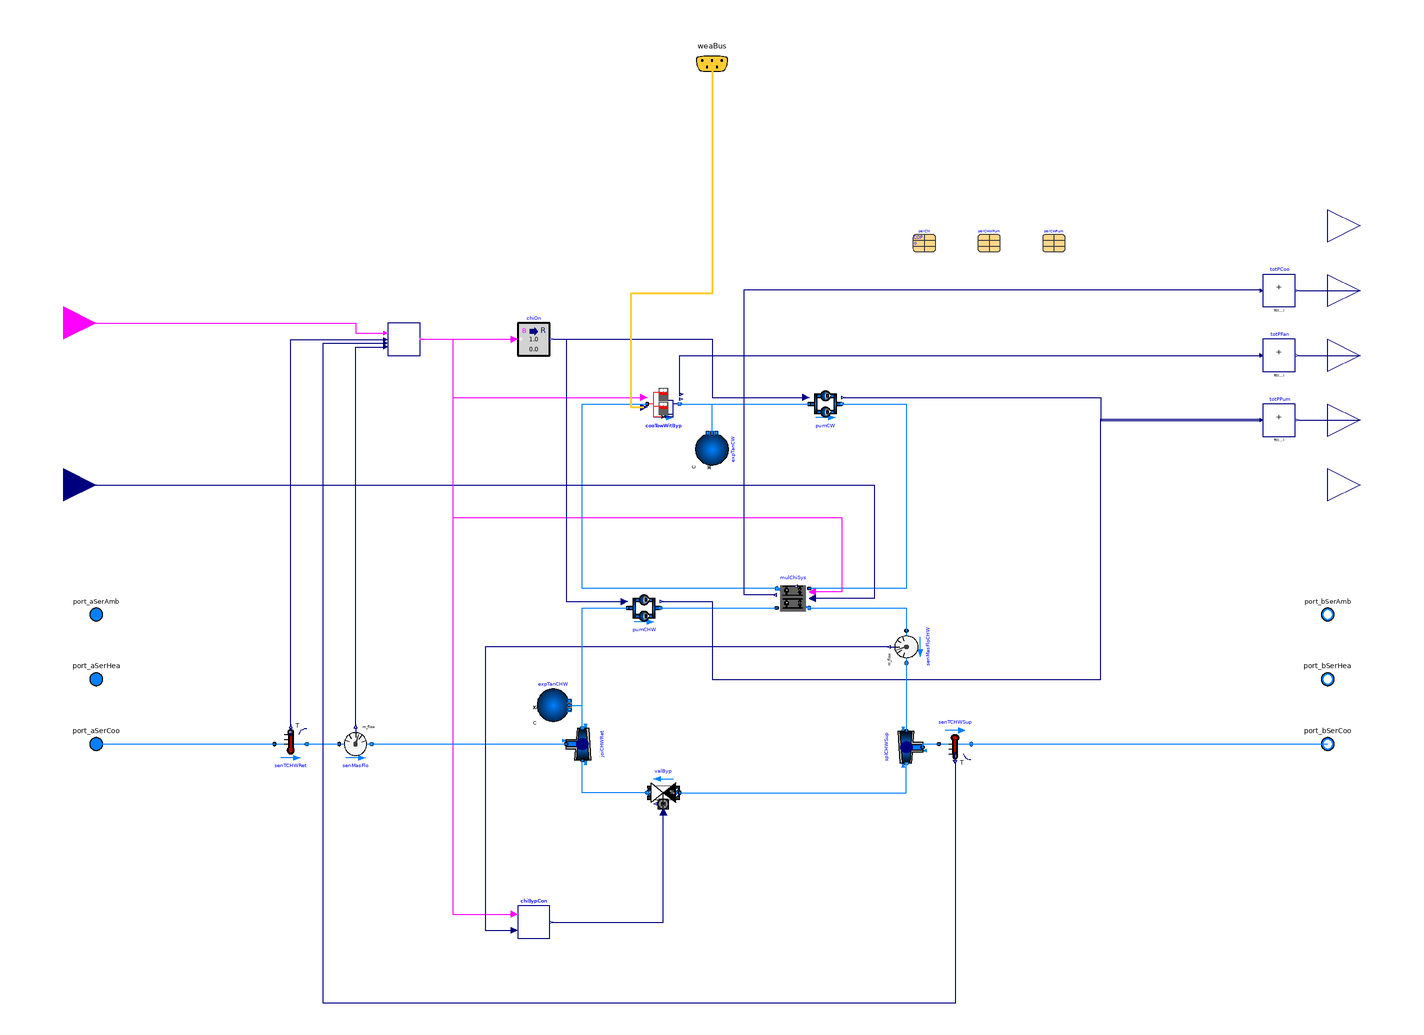

The component connection diagram of the Modelica model below, drawn from its own Placement and Line annotations.

model ElectricChillerParallelOriginal "District cooling plant model"
  extends Buildings.DHC.Plants.BaseClasses.PartialPlant(
    have_eleCoo=true,
    have_pum=true,
    have_fan=true,
    have_weaBus=true,
    typ=Buildings.DHC.Types.DistrictSystemType.Cooling);
  // chiller parameters
  final parameter Integer numChi=2
    "Number of chillers"
    annotation (Dialog(group="Chiller"));
  replaceable parameter Buildings.Fluid.Chillers.Data.ElectricEIR.Generic perChi
    "Performance data of chiller"
    annotation (Dialog(group="Chiller"),choicesAllMatching=true,
   Placement(transformation(extent={{124,264},{138,278}})));
  parameter Modelica.Units.SI.MassFlowRate mCHW_flow_nominal
    "Nominal chilled water mass flow rate" annotation (Dialog(group="Chiller"));
  parameter Modelica.Units.SI.Pressure dpCHW_nominal
    "Pressure difference at the chilled water side"
    annotation (Dialog(group="Chiller"));
  parameter Modelica.Units.SI.HeatFlowRate QChi_nominal(max=0)
    "Nominal cooling capacity of single chiller (negative means cooling)"
    annotation (Dialog(group="Chiller"));
  parameter Modelica.Units.SI.MassFlowRate mMin_flow
    "Minimum mass flow rate of single chiller"
    annotation (Dialog(group="Chiller"));
  // cooling tower parameters
  parameter Modelica.Units.SI.MassFlowRate mCW_flow_nominal
    "Nominal condenser water mass flow rate"
    annotation (Dialog(group="Cooling Tower"));
  parameter Modelica.Units.SI.Pressure dpCW_nominal
    "Pressure difference at the condenser water side"
    annotation (Dialog(group="Cooling Tower"));
  parameter Modelica.Units.SI.Temperature TAirInWB_nominal
    "Nominal air wetbulb temperature" annotation (Dialog(group="Cooling Tower"));
  parameter Modelica.Units.SI.Temperature TCW_nominal
    "Nominal condenser water temperature at tower inlet"
    annotation (Dialog(group="Cooling Tower"));
  parameter Modelica.Units.SI.TemperatureDifference dT_nominal
    "Temperature difference between inlet and outlet of the tower"
    annotation (Dialog(group="Cooling Tower"));
  parameter Modelica.Units.SI.TemperatureDifference dTApp
    "Approach temperature" annotation (Dialog(group="Cooling Tower"));
  parameter Modelica.Units.SI.Temperature TMin
    "Minimum allowed water temperature entering chiller"
    annotation (Dialog(group="Cooling Tower"));
  parameter Modelica.Units.SI.Power PFan_nominal "Fan power"
    annotation (Dialog(group="Cooling Tower"));
  // pump parameters
  replaceable parameter Buildings.Fluid.Movers.Data.Generic perCHWPum
    constrainedby Buildings.Fluid.Movers.Data.Generic
    "Performance data of chilled water pump"
    annotation (Dialog(group="Pump"),choicesAllMatching=true,
   Placement(transformation(extent={{164,264},{178,278}})));
  replaceable parameter Buildings.Fluid.Movers.Data.Generic perCWPum
    constrainedby Buildings.Fluid.Movers.Data.Generic
    "Performance data of condenser water pump"
    annotation (Dialog(group="Pump"),choicesAllMatching=true,
   Placement(transformation(extent={{204,264},{218,278}})));
  parameter Modelica.Units.SI.Pressure dpCHWPumVal_nominal
    "Nominal pressure drop of chilled water pump valve"
    annotation (Dialog(group="Pump"));
  parameter Modelica.Units.SI.Pressure dpCWPumVal_nominal
    "Nominal pressure drop of condenser water pump valve"
    annotation (Dialog(group="Pump"));
  parameter Modelica.Units.SI.Time tau=1
    "Pump time constant at nominal flow (if energyDynamics <> SteadyState)"
    annotation (Dialog(tab="Dynamics", group="Pump"));
  parameter Boolean use_inputFilter=false
    "= true, if pump speed is filtered with a 2nd order CriticalDamping filter"
    annotation(Dialog(tab="Dynamics", group="Pump"));
  parameter Modelica.Units.SI.Time riseTimePump=30
    "Pump rise time of the filter (time to reach 99.6 % of the speed)" annotation (
      Dialog(
      tab="Dynamics",
      group="Pump",
      enable=use_inputFilter));
  parameter Modelica.Blocks.Types.Init init=Modelica.Blocks.Types.Init.InitialOutput
    "Type of initialization for pumps (no init/steady state/initial state/initial output)"
    annotation(Dialog(tab="Dynamics", group="Pump",enable=use_inputFilter));
  parameter Real[numChi] yCHWP_start=fill(0,numChi)
    "Initial value of CHW pump signals"
    annotation(Dialog(tab="Dynamics", group="Pump",enable=use_inputFilter));
  parameter Real[numChi] yCWP_start=fill(0,numChi)
    "Initial value of CW pump signals"
    annotation(Dialog(tab="Dynamics", group="Pump",enable=use_inputFilter));
  parameter Modelica.Units.SI.PressureDifference dpCooTowVal_nominal
    "Nominal pressure difference of the cooling tower valve";
  // control settings
  parameter Modelica.Units.SI.Time tWai "Waiting time"
    annotation (Dialog(group="Control Settings"));
  // dynamics
  parameter Modelica.Fluid.Types.Dynamics energyDynamics=
    Modelica.Fluid.Types.Dynamics.DynamicFreeInitial
    "Type of energy balance: dynamic (3 initialization options) or steady state"
    annotation (Evaluate=true,Dialog(tab="Dynamics",group="Conservation equations"));
  parameter Modelica.Fluid.Types.Dynamics massDynamics=energyDynamics
    "Type of mass balance: dynamic (3 initialization options) or steady state, must be steady state if energyDynamics is steady state"
    annotation(Evaluate=true, Dialog(tab = "Advanced", group="Dynamics"));
  Modelica.Blocks.Interfaces.BooleanInput on
    "On signal of the plant"
    annotation (Placement(transformation(extent={{-420,200},{-380,240}}),
   iconTransformation(extent={{-340,200},{-300,240}})));
  Modelica.Blocks.Interfaces.RealInput TCHWSupSet(
    final unit="K",
    displayUnit="degC")
    "Set point for chilled water supply temperature"
    annotation (Placement(transformation(extent={{-420,100},{-380,140}}),
   iconTransformation(extent={{-340,140},{-300,180}})));
  Buildings.Applications.BaseClasses.Equipment.ElectricChillerParallel mulChiSys(
    final use_inputFilter=use_inputFilter,
    final per=fill(
      perChi,
      numChi),
    final m1_flow_nominal=mCW_flow_nominal,
    final m2_flow_nominal=mCHW_flow_nominal,
    final dp1_nominal=dpCW_nominal/2,
    final dp2_nominal=dpCHW_nominal,
    final num=numChi,
    redeclare final package Medium1=Medium,
    redeclare final package Medium2=Medium)
    "Chillers connected in parallel"
    annotation (Placement(transformation(extent={{60,40},{40,60}})));
  Buildings.DHC.Plants.Cooling.Subsystems.CoolingTowersWithBypass cooTowWitByp(
    redeclare final package Medium=Medium,
    final num=numChi,
    final m_flow_nominal=mCW_flow_nominal,
    final use_inputFilter=use_inputFilter,
    final dp_nominal=dpCW_nominal/2,
    final dpValve_nominal = dpCooTowVal_nominal,
    final TAirInWB_nominal=TAirInWB_nominal,
    final TWatIn_nominal=TCW_nominal,
    final dT_nominal=dT_nominal,
    final dTApp=dTApp,
    final PFan_nominal=PFan_nominal,
    final TMin=TMin)
    "Cooling towers with bypass valve"
    annotation (Placement(transformation(extent={{-40,160},{-20,180}})));
  Buildings.Applications.BaseClasses.Equipment.FlowMachine_y pumCHW(
    redeclare final package Medium=Medium,
    final per=fill(
      perCHWPum,
      numChi),
    yValve_start=fill(
      1,
      numChi),
    final tau=tau,
    final use_inputFilter=use_inputFilter,
    final riseTimePump=riseTimePump,
    final init=init,
    final yPump_start=yCHWP_start,
    final energyDynamics=energyDynamics,
    final m_flow_nominal=mCHW_flow_nominal,
    final dpValve_nominal=dpCHWPumVal_nominal,
    final num=numChi)
    "Chilled water pumps"
    annotation (Placement(transformation(extent={{-52,34},{-32,54}})));
  Buildings.Applications.BaseClasses.Equipment.FlowMachine_m pumCW(
    redeclare final package Medium=Medium,
    final per=fill(
      perCWPum,
      numChi),
    final tau=tau,
    final use_inputFilter=use_inputFilter,
    final riseTimePump=riseTimePump,
    final init=init,
    final yPump_start=yCWP_start,
    final energyDynamics=energyDynamics,
    final m_flow_nominal=mCW_flow_nominal,
    final dpValve_nominal=dpCWPumVal_nominal,
    final num=numChi)
    "Condenser water pumps"
    annotation (Placement(transformation(extent={{60,160},{80,180}})));
  Buildings.Fluid.Actuators.Valves.TwoWayEqualPercentage valByp(
    redeclare final package Medium=Medium,
    final allowFlowReversal=false,
    final m_flow_nominal=mCHW_flow_nominal,
    final dpValve_nominal=dpCHWPumVal_nominal,
    final use_inputFilter=true,
    riseTime=60)
    "Chilled water bypass valve"
    annotation (Placement(transformation(extent={{10,10},{-10,-10}},
      rotation=0,origin={-30,-70})));
  Buildings.Fluid.Sensors.TemperatureTwoPort senTCHWSup(
    redeclare final package Medium=Medium,
    final m_flow_nominal=mCHW_flow_nominal)
    "Chilled water supply temperature"
    annotation (Placement(transformation(extent={{140,-30},{160,-50}})));
  Buildings.DHC.Plants.Cooling.Controls.ChillerStage chiStaCon(
    final tWai=tWai,
    final QChi_nominal=QChi_nominal)
    "Chiller staging controller"
    annotation (Placement(transformation(extent={{-200,200},{-180,220}})));
  Buildings.Fluid.Sensors.TemperatureTwoPort senTCHWRet(
    redeclare final package Medium=Medium,
    final m_flow_nominal=mCHW_flow_nominal)
    "Chilled water return temperature"
    annotation (Placement(transformation(extent={{-270,-50},{-250,-30}})));
  Buildings.Fluid.Sources.Boundary_pT expTanCW(
    redeclare final package Medium=Medium,
    p=300000,
    nPorts=1)
    "Condenser water expansion tank"
    annotation (Placement(transformation(extent={{10,-10},{-10,10}},
        rotation=270,
        origin={0,142})));
  Buildings.Fluid.Sources.Boundary_pT expTanCHW(
    redeclare final package Medium=Medium,
    p=300000,
    nPorts=1)
    "Chilled water expansion tank"
    annotation (Placement(transformation(extent={{-108,-26},{-88,-6}})));
  Buildings.Fluid.Sensors.MassFlowRate senMasFlo(
    redeclare final package Medium=Medium)
    "Chilled water return mass flow"
    annotation (Placement(transformation(extent={{-230,-50},{-210,-30}})));
  Buildings.Controls.OBC.CDL.Conversions.BooleanToReal chiOn[numChi]
    "Convert chiller on signal from boolean to real"
    annotation (Placement(transformation(extent={{-120,200},{-100,220}})));
  Buildings.Controls.OBC.CDL.Reals.MultiSum totPPum(
    nin=4)
    "Total pump power"
    annotation (Placement(transformation(extent={{340,150},{360,170}})));
  Buildings.Controls.OBC.CDL.Reals.MultiSum totPFan(
    nin=2)
    "Total fan power"
    annotation (Placement(transformation(extent={{340,190},{360,210}})));
  Buildings.Controls.OBC.CDL.Reals.MultiSum totPCoo(
    nin=2)
    "Total cooling power"
    annotation (Placement(transformation(extent={{340,230},{360,250}})));
  Buildings.Fluid.FixedResistances.Junction joiCHWRet(
    redeclare final package Medium=Medium,
    final m_flow_nominal=mCHW_flow_nominal .* {1,-1,1},
    energyDynamics=Modelica.Fluid.Types.Dynamics.SteadyState,
    dp_nominal={0,0,0})
    "Flow joint for the chilled water return side"
    annotation (Placement(transformation(extent={{-10,10},{10,-10}},
      rotation=90, origin={-80,-40})));
  Buildings.Fluid.FixedResistances.Junction splCHWSup(
    redeclare final package Medium=Medium,
    final m_flow_nominal=mCHW_flow_nominal .* {1,-1,-1},
    energyDynamics=Modelica.Fluid.Types.Dynamics.SteadyState,
    dp_nominal={0,0,0})
    "Flow splitter for the chilled water supply side"
    annotation (Placement(transformation(extent={{10,-10},{-10,10}},
      rotation=90,origin={120,-42})));
  Buildings.DHC.Plants.Cooling.Controls.ChilledWaterBypass chiBypCon(
    final numChi=numChi,
    final mMin_flow=mMin_flow,
    k=1,
    Ti=120)
    "Chilled water bypass control"
    annotation (Placement(transformation(extent={{-120,-160},{-100,-140}})));
  Buildings.Fluid.Sensors.MassFlowRate senMasFloCHW(redeclare final package
      Medium = Medium) "Total chilled water pump mass flow rate" annotation (
      Placement(transformation(
        extent={{10,-10},{-10,10}},
        rotation=90,
        origin={120,20})));
protected
  final parameter Medium.ThermodynamicState sta_default=Medium.setState_pTX(
    T=Medium.T_default,
    p=Medium.p_default,
    X=Medium.X_default)
    "Medium state at default properties";
  final parameter Modelica.Units.SI.SpecificHeatCapacity cp_default=
      Medium.specificHeatCapacityCp(sta_default)
    "Specific heat capacity of the fluid";

initial equation
  assert(energyDynamics <> Modelica.Fluid.Types.Dynamics.SteadyState or
         massDynamics == Modelica.Fluid.Types.Dynamics.SteadyState,
         "In " + getInstanceName() +
         ": energyDynamics is selected as steady state, and therefore massDynamics must also be steady-state.");

equation
  connect(cooTowWitByp.port_b,pumCW.port_a)
    annotation (Line(points={{-20,170},{60,170}},color={0,127,255}));
  connect(on,chiStaCon.on)
    annotation (Line(points={{-400,220},{-220,220},{-220,213.75},{-201.25,
          213.75}},
      color={255,0,255}));
  connect(pumCHW.port_b,mulChiSys.port_a2)
    annotation (Line(points={{-32,44},{40,44}}, color={0,127,255}));
  connect(pumCW.port_b,mulChiSys.port_a1)
    annotation (Line(points={{80,170},{120,170},{120,56},{60,56}},
      color={0,127,255}));
  connect(mulChiSys.port_b1,cooTowWitByp.port_a)
    annotation (Line(points={{40,56},{-80,56},{-80,170},{-40,170}},
      color={0,127,255}));
  connect(expTanCW.ports[1],pumCW.port_a)
    annotation (Line(points={{1.9984e-15,152},{1.9984e-15,170},{60,170}},
      color={0,127,255}));
  connect(senTCHWRet.port_b,senMasFlo.port_a)
    annotation (Line(points={{-250,-40},{-230,-40}},color={0,127,255}));
  connect(chiStaCon.y,mulChiSys.on)
    annotation (Line(points={{-179.375,210},{-160,210},{-160,100},{80,100},{80,54},{62,54}},
      color={255,0,255}));
  connect(chiStaCon.y,chiOn.u)
    annotation (Line(points={{-179.375,210},{-122,210}},
      color={255,0,255}));
  connect(chiOn.y,pumCW.u)
    annotation (Line(points={{-98,210},{0,210},{0,174},{58,174}},
      color={0,0,127}));
  connect(chiStaCon.y,cooTowWitByp.on)
    annotation (Line(points={{-179.375,210},{-160,210},{-160,174},{-42,174}},
      color={255,0,255}));
  connect(weaBus.TWetBul,cooTowWitByp.TWetBul)
    annotation (Line(points={{0.1,380.1},{0.1,380.1},{0.1,238},{-50,238},{-50,
          168},{-42,168}},
    color={255,204,51},thickness=0.5),Text(string="%first",index=-1,
    extent={{-6,3},{-6,3}},horizontalAlignment=TextAlignment.Right));
  connect(port_aSerCoo,senTCHWRet.port_a)
    annotation (Line(points={{-380,-40},{-270,-40}},color={0,127,255}));
  connect(senTCHWSup.port_b,port_bSerCoo)
    annotation (Line(points={{160,-40},{380,-40}}, color={0,127,255}));
  connect(TCHWSupSet,mulChiSys.TSet)
    annotation (Line(points={{-400,120},{100,120},{100,50},{62,50}},color={0,0,127}));
  connect(totPPum.y,PPum)
    annotation (Line(points={{362,160},{400,160}},color={0,0,127}));
  connect(pumCW.P,totPPum.u[1:2])
    annotation (Line(points={{81,174},{240,174},{240,159.75},{338,159.75}},
                                                                         color={0,0,127}));
  connect(pumCHW.P,totPPum.u[3:4])
    annotation (Line(points={{-31,48},{0,48},{0,0},{240,0},{240,160.75},{338,
          160.75}},
      color={0,0,127}));
  connect(totPFan.y,PFan)
    annotation (Line(points={{362,200},{400,200}},color={0,0,127}));
  connect(cooTowWitByp.PFan,totPFan.u[1:2])
    annotation (Line(points={{-19,176},{-20,176},{-20,200},{338,200},{338,200.5}},
      color={0,0,127}));
  connect(totPCoo.y,PCoo)
    annotation (Line(points={{362,240},{400,240}},color={0,0,127}));
  connect(mulChiSys.P,totPCoo.u[1:2])
    annotation (Line(points={{39,52},{20,52},{20,240.5},{338,240.5}},
      color={0,0,127}));
  connect(splCHWSup.port_3,senTCHWSup.port_a)
    annotation (Line(points={{130,-42},{130,-40},{140,-40}},color={0,127,255}));
  connect(senTCHWRet.T,chiStaCon.TChiWatRet)
    annotation (Line(points={{-260,-29},{-260,209.75},{-201.25,209.75}},
      color={0,0,127}));
  connect(senTCHWSup.T,chiStaCon.TChiWatSup)
    annotation (Line(points={{150,-51},{150,-200},{-240,-200},{-240,207.5},{-201.25,207.5}},
      color={0,0,127}));
  connect(senMasFlo.m_flow,chiStaCon.mFloChiWat)
    annotation (Line(points={{-220,-29},{-220,205.25},{-201.25,205.25}},
      color={0,0,127}));
  connect(chiStaCon.y,chiBypCon.chiOn)
    annotation (Line(points={{-179.375,210},{-160,210},{-160,-145},{-122,-145}},
      color={255,0,255}));
  connect(senMasFlo.port_b, joiCHWRet.port_3)
    annotation (Line(points={{-210,-40},{-90,-40}}, color={0,127,255}));
  connect(valByp.port_b, joiCHWRet.port_1)
    annotation (Line(points={{-40,-70},{-80,-70},{-80,-50}}, color={0,127,255}));
  connect(senMasFloCHW.m_flow, chiBypCon.mFloChi) annotation (Line(points={{109,
          20},{-140,20},{-140,-155},{-122,-155}}, color={0,0,127}));
  connect(valByp.port_a, splCHWSup.port_2) annotation (Line(points={{-20,-70},{
          120,-70},{120,-52}}, color={0,127,255}));
  connect(joiCHWRet.port_2, pumCHW.port_a)
    annotation (Line(points={{-80,-30},{-80,44},{-52,44}}, color={0,127,255}));
  connect(expTanCHW.ports[1], pumCHW.port_a) annotation (Line(points={{-88,-16},
          {-80,-16},{-80,44},{-52,44}}, color={0,127,255}));
  connect(mulChiSys.port_b2, senMasFloCHW.port_a)
    annotation (Line(points={{60,44},{120,44},{120,30}}, color={0,127,255}));
  connect(senMasFloCHW.port_b, splCHWSup.port_1)
    annotation (Line(points={{120,10},{120,-32}}, color={0,127,255}));
  connect(chiBypCon.y, valByp.y) annotation (Line(points={{-99,-150},{-30,-150},
          {-30,-82}}, color={0,0,127}));
  connect(chiOn.y, pumCHW.u) annotation (Line(points={{-98,210},{-90,210},{-90,48},
          {-54,48}}, color={0,0,127}));
  annotation (
    defaultComponentName="pla",
    Documentation(
      info="<html>
<p>This model implements a generic district central cooling plant as illustrated
in the schematics below. </p>
<ul>
<li>The cooling is provided by two parallel chillers instantiated from
<a href=\"modelica://Buildings.Applications.BaseClasses.Equipment.ElectricChillerParallel\">
Buildings.Applications.BaseClasses.Equipment.ElectricChillerParallel</a>. </li>
<li>The chilled water bypass loop is controlled to ensure a minimum flow of
chilled water running through the chillers all the time. </li>
<li>The condenser water is cooled by two parallel cooling towers with a bypass
loop. See <a href=\"modelica://Buildings.DHC.Plants.Cooling.Subsystems.CoolingTowersWithBypass\">
Buildings.DHC.Plants.Cooling.Subsystems.CoolingTowersWithBypass</a>
for the details of the modeling of the cooling towers. </li>
<li>The chilled water loop is equipped with two parallel constant speed pumps,
which run one-and-one with each chiller. The condenser water pumps are constant speed with prescribed
mass flow rates. </li>
<li>The plant operates when it receives an <code>on</code> signal from the
external control. </li>
</ul>
<p>The staging of the chillers is based on the calculated cooling load. </p>
<p>See <a href=\"modelica://Buildings.DHC.Plants.Cooling.Controls.ChillerStage\">
Buildings.DHC.Plants.Cooling.Controls.ChillerStage</a> for
the detailed control logic. </p>
<p align=\"center\"><img src=\"modelica://Buildings/Resources/Images/DHC/Plants/Cooling/ElectricChillerParallel.png\" alt=\"System schematics\"/>. </p>
</html>",
      revisions="<html>
<ul>
<li>
January 2, 2023, by Kathryn Hinkelman:<br/>
Revised chilled water pump control to be constant speed and running 1-and-1 with chillers.
</li>
<li>
December 14, 2022, by Kathryn Hinkelman:<br/>
Corrected <code>chiBypCon</code> to control mass flow rate through the chillers.<br>
This is for <a href=\"https://github.com/lbl-srg/modelica-buildings/issues/2912#issuecomment-1324375700\">issue 2912</a>.
</li>
<li>
November 16, 2022, by Michael Wetter:<br/>
Corrected wrong assignments for chiller system <code>mulChiSys</code> which assigned chilled water
to condenser water parameters and vice versa.<br/>
Changed rise time of valve to 30 seconds so that it is the same as the one for the pumps.
</li>
<li>
September 15, 2022, by Kathryn Hinkelman:<br/>
Propagated dynamics and initialization parameters for pumps.
</li>
<li>
March 3, 2022, by Michael Wetter:<br/>
Moved <code>massDynamics</code> to <code>Advanced</code> tab and
added assertion for correct combination of energy and mass dynamics.<br/>
This is for
<a href=\"https://github.com/ibpsa/modelica-ibpsa/issues/1542\">issue 1542</a>.
</li>
<li>
August 6, 2020 by Jing Wang:<br/>
First implementation.
</li>
</ul>
</html>"),
    Icon(
      coordinateSystem(
        extent={{-300,-300},{300,300}}),
      graphics={
        Polygon(
          points={{-62,-14},{-62,-14}},
          lineColor={238,46,47},
          fillColor={255,255,255},
          fillPattern=FillPattern.Solid)}));
end ElectricChillerParallelOriginal;